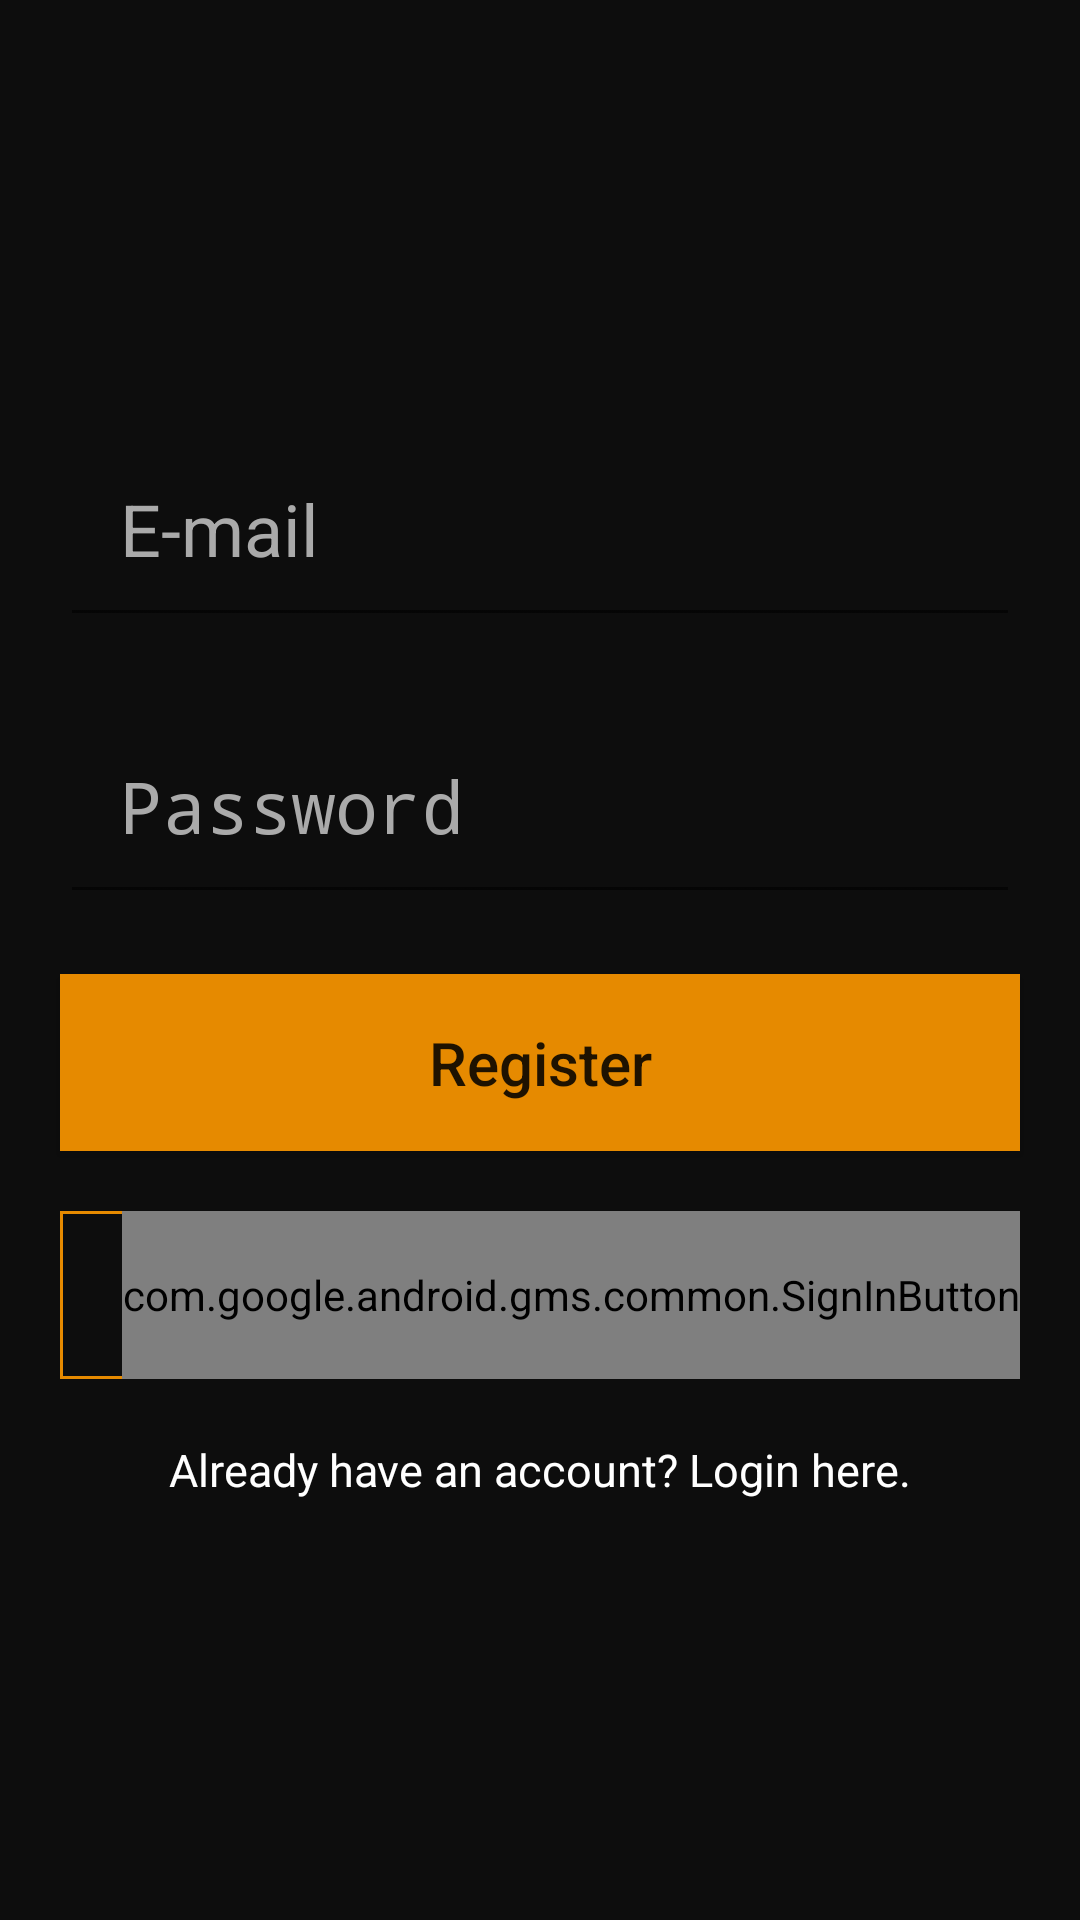

Here is an Android app screen rendered from its layout file. Give the layout XML and the strings, colors and styles it references.
<!-- AndroidManifest.xml: activity theme AppTheme1 -->
<!-- res/layout/activity_register.xml -->
<?xml version="1.0" encoding="utf-8"?>
<RelativeLayout xmlns:android="http://schemas.android.com/apk/res/android"
    xmlns:app="http://schemas.android.com/apk/res-auto"
    xmlns:tools="http://schemas.android.com/tools"
    android:layout_width="match_parent"
    android:layout_height="match_parent"
    tools:context=".RegisterActivity"
    android:background="@color/colorPrimaryDark"
    android:id="@+id/rl">

    <LinearLayout
        android:layout_width="match_parent"
        android:layout_height="match_parent"
        android:orientation="vertical"
        android:gravity="center"
        android:id="@+id/l1">

        <EditText
            android:layout_width="match_parent"
            android:layout_height="wrap_content"
            android:hint="E-mail"
            android:id="@+id/mail"
            android:textColorHint="@android:color/darker_gray"
            android:textColor="@color/colorAccent"
            android:padding="20dp"
            android:inputType="textEmailAddress"
            android:layout_marginBottom="20dp"
            android:layout_marginLeft="20dp"
            android:layout_marginRight="20dp"
            android:layout_marginTop="0dp"
            android:textSize="24sp"/>
        <EditText
            android:layout_width="match_parent"
            android:layout_height="wrap_content"
            android:hint="Password"
            android:textColorHint="@android:color/darker_gray"
            android:id="@+id/password"
            android:textColor="@color/colorAccent"
            android:padding="20dp"
            android:inputType="textPassword"
            android:layout_marginLeft="20dp"
            android:layout_marginRight="20dp"
            android:layout_marginTop="0dp"
            android:layout_marginBottom="20dp"
            android:textSize="24sp" />

        <Button
            android:layout_width="match_parent"
            android:layout_height="wrap_content"
            android:layout_marginLeft="20dp"
            android:layout_marginTop="0dp"
            android:layout_marginRight="20dp"
            android:layout_marginBottom="20dp"
            android:background="@color/colorAccent"
            android:padding="16dp"
            android:id="@+id/btn_register"
            android:text="Register"
            android:textAllCaps="false"
            android:textSize="20sp" />



        <LinearLayout
            android:layout_width="match_parent"
            android:layout_height="56dp"
            android:layout_marginLeft="20dp"
            android:layout_marginTop="0dp"
            android:layout_marginRight="20dp"
            android:layout_marginBottom="20dp"
            android:background="@drawable/txt_bg">

            <RelativeLayout
                android:layout_width="match_parent"
                android:layout_height="56dp">

                <TextView
                    android:id="@+id/xxx"
                    android:layout_width="wrap_content"
                    android:layout_height="56dp"
                    android:layout_marginEnd="28dp"
                    android:layout_toStartOf="@+id/google_register"
                    android:gravity="center"
                    android:text="Sign In With Google Account"
                    android:textColor="@color/colorAccent" />

                <com.google.android.gms.common.SignInButton
                android:layout_width="wrap_content"
                android:layout_height="56dp"
                android:id="@+id/google_register"
               android:layout_alignParentEnd="true"/>
            </RelativeLayout>
        </LinearLayout>

        <TextView
            android:layout_width="wrap_content"
            android:layout_height="wrap_content"
            android:textColor="@android:color/white"
            android:id="@+id/txt_login"
            android:text="Already have an account? Login here."
            android:textSize="15sp"/>

    </LinearLayout>


</RelativeLayout>
<!-- resources referenced by this layout -->
<resources>
  <color name="colorAccent">#e68a00</color>
  <color name="colorPrimaryDark">#0d0d0d</color>
  <!-- drawable txt_bg (drawable) -->
  <?xml version="1.0" encoding="utf-8"?>
  <shape xmlns:android="http://schemas.android.com/apk/res/android"
      android:shape="rectangle">
      <stroke android:width="1dp"
          android:color="@color/colorAccent"/>
  
  </shape>
  <style name="AppTheme1" parent="Theme.AppCompat.Light.NoActionBar">
          
          <item name="colorPrimary">@color/colorPrimary</item>
          <item name="colorPrimaryDark">@color/colorPrimaryDark</item>
          <item name="colorAccent">@color/colorAccent</item>
      </style>
  <color name="colorPrimary">#0d0d0d</color>
</resources>
